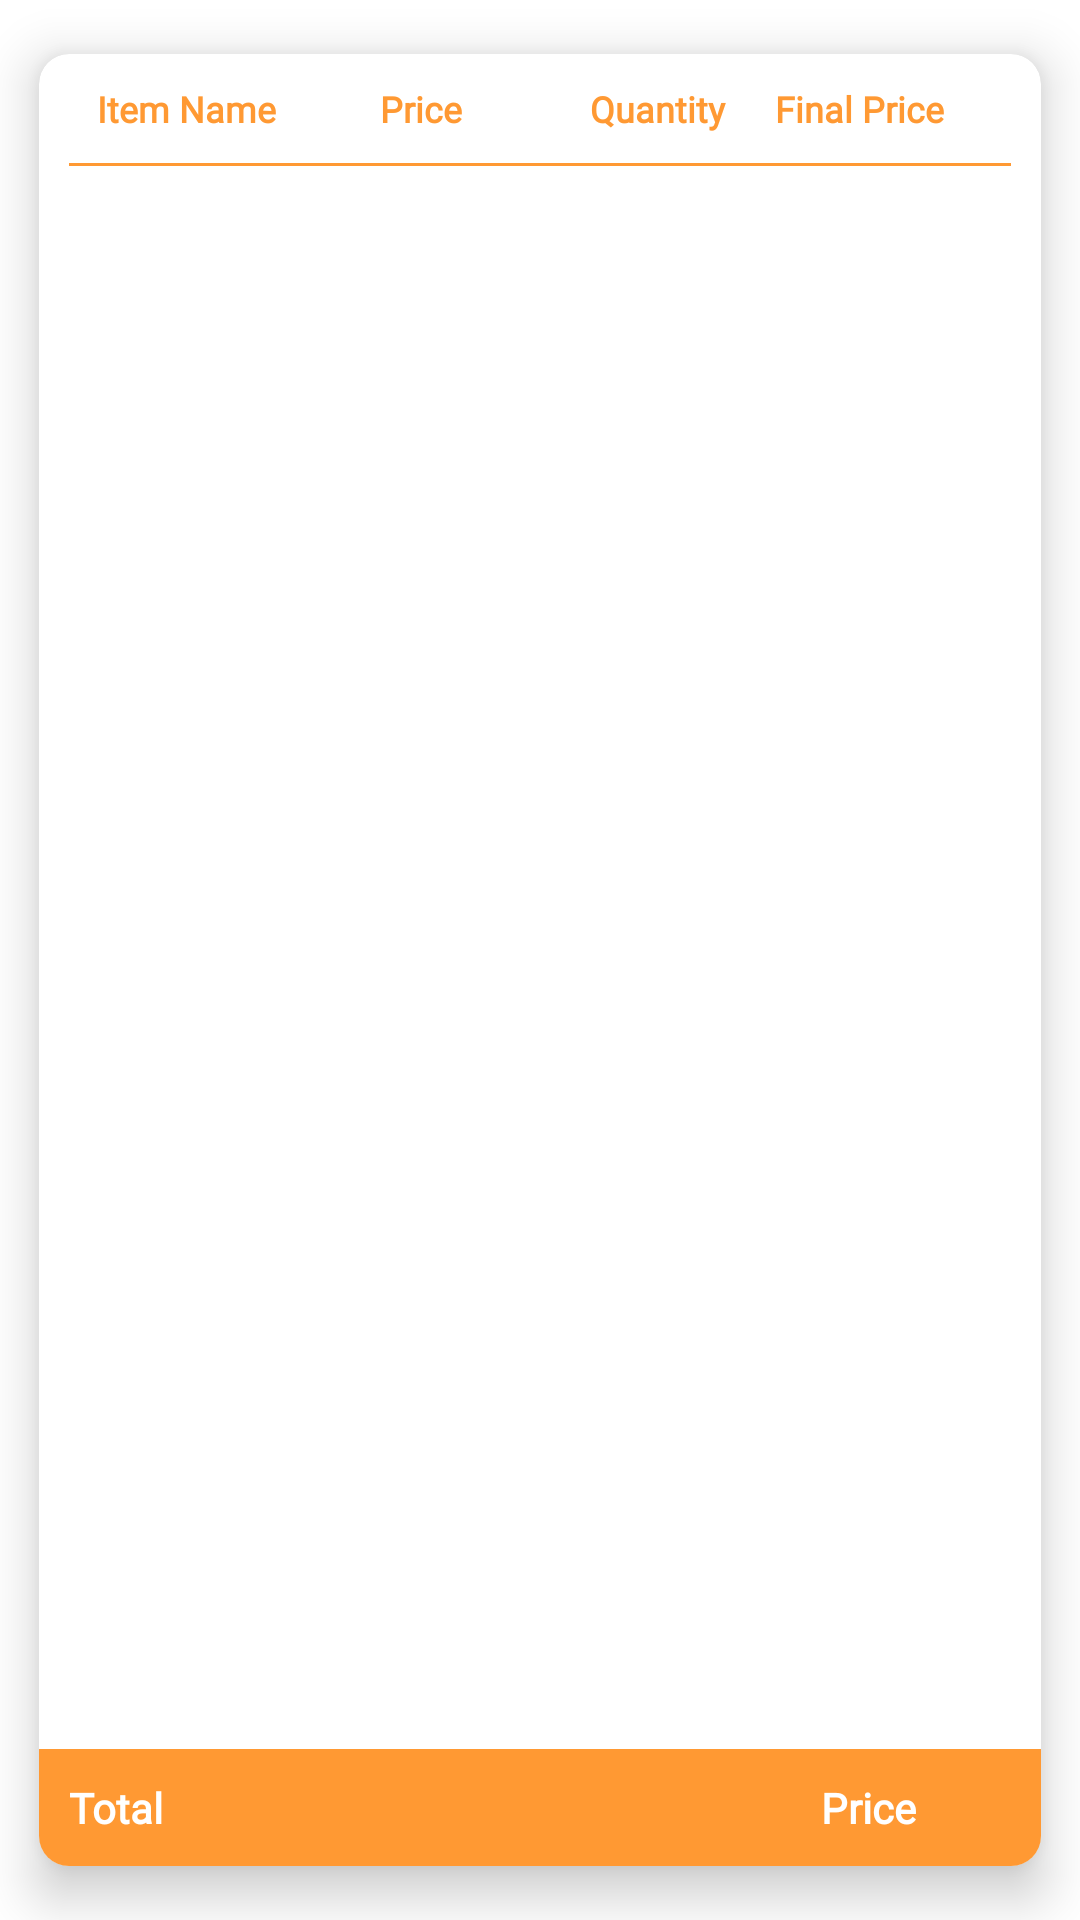

Produce the Android XML layout that renders to this screen, including the resource entries it uses.
<!-- AndroidManifest.xml: application theme Theme.Kitchen -->
<!-- res/layout/activity_order_details.xml -->
<?xml version="1.0" encoding="utf-8"?>
<androidx.constraintlayout.widget.ConstraintLayout xmlns:android="http://schemas.android.com/apk/res/android"
    xmlns:app="http://schemas.android.com/apk/res-auto"
    xmlns:tools="http://schemas.android.com/tools"
    android:layout_width="match_parent"
    android:layout_height="match_parent"
    tools:context=".OrderDetails">

    <androidx.cardview.widget.CardView
        android:id="@+id/cardView3"
        android:layout_width="match_parent"
        android:layout_height="0dp"
        app:cardCornerRadius="10dp"
        app:cardElevation="10dp"
        app:cardUseCompatPadding="true"
        app:layout_constraintBottom_toTopOf="@+id/layout5"
        app:layout_constraintEnd_toEndOf="parent"
        app:layout_constraintStart_toStartOf="parent"
        app:layout_constraintTop_toTopOf="parent">

        <RelativeLayout
            android:layout_width="match_parent"
            android:layout_height="wrap_content">

            <LinearLayout
                android:id="@+id/layout1"
                android:layout_width="match_parent"
                android:layout_height="wrap_content"
                android:orientation="horizontal"
                android:padding="10dp"
                android:weightSum="4">

                <TextView
                    android:layout_width="0dp"
                    android:layout_height="wrap_content"
                    android:layout_weight="1"
                    android:fontFamily="@font/montserra_regular_bold"
                    android:text="Item Name"
                    android:gravity="center"
                    android:textColor="@color/myColor"
                    android:textSize="12sp"
                    android:textStyle="bold" />

                <TextView
                    android:layout_width="0dp"
                    android:layout_height="wrap_content"
                    android:layout_weight="1"
                    android:fontFamily="@font/montserra_regular_bold"
                    android:text="Price"
                    android:gravity="center"
                    android:textColor="@color/myColor"
                    android:textSize="12sp"
                    android:textStyle="bold" />

                <TextView
                    android:layout_width="0dp"
                    android:layout_height="wrap_content"
                    android:layout_weight="1"
                    android:gravity="center"
                    android:fontFamily="@font/montserra_regular_bold"
                    android:text="Quantity"
                    android:textColor="@color/myColor"
                    android:textSize="12sp"
                    android:textStyle="bold" />

                <TextView
                    android:layout_width="0dp"
                    android:layout_height="wrap_content"
                    android:layout_weight="1"
                    android:fontFamily="@font/montserra_regular_bold"
                    android:text="Final Price"
                    android:textColor="@color/myColor"
                    android:textSize="12sp"
                    android:textStyle="bold" />

            </LinearLayout>

            <View
                android:id="@+id/view1"
                android:layout_width="match_parent"
                android:layout_height="1dp"
                android:layout_below="@+id/layout1"
                android:layout_marginStart="10dp"
                android:layout_marginEnd="10dp"
                android:background="@color/myColor" />

            <LinearLayout
                android:layout_width="match_parent"
                android:layout_height="0dp"
                android:layout_above="@+id/layout3"
                android:layout_below="@id/view1"
                android:layout_alignParentStart="true"
                android:layout_alignParentEnd="true"
                android:layout_marginStart="0dp"
                android:layout_marginEnd="0dp"
                android:orientation="vertical"
                android:padding="10dp">

                <androidx.recyclerview.widget.RecyclerView
                    android:id="@+id/rvOrdersDetails"
                    android:layout_width="match_parent"
                    android:layout_height="match_parent" />

            </LinearLayout>

            <LinearLayout
                android:id="@+id/layout3"
                android:layout_width="match_parent"
                android:layout_height="wrap_content"
                android:layout_alignParentBottom="true"
                android:background="@color/myColor"
                android:orientation="horizontal"
                android:padding="10dp"
                android:weightSum="4">

                <TextView
                    android:layout_width="wrap_content"
                    android:layout_height="wrap_content"
                    android:layout_weight="3.5"
                    android:fontFamily="@font/montserra_regular_bold"
                    android:text="Total"
                    android:textColor="@color/white"
                    android:textSize="14sp"
                    android:textStyle="bold" />

                <TextView
                    android:id="@+id/tvTotalPrice"
                    android:layout_width="wrap_content"
                    android:layout_height="wrap_content"
                    android:layout_weight="0.5"
                    android:fontFamily="@font/montserra_regular_bold"
                    android:text="Price"
                    android:textColor="@color/white"
                    android:textSize="14sp"
                    android:textStyle="bold" />


            </LinearLayout>

        </RelativeLayout>

    </androidx.cardview.widget.CardView>

    <LinearLayout
        android:id="@+id/layout5"
        android:layout_width="match_parent"
        android:layout_height="wrap_content"
        app:layout_constraintBottom_toBottomOf="parent"
        app:layout_constraintEnd_toEndOf="parent"
        app:layout_constraintStart_toStartOf="parent"
        android:orientation="horizontal">

        <LinearLayout
            android:id="@+id/layoutAcceptReject"
            android:layout_width="match_parent"
            android:layout_height="wrap_content"
            android:visibility="gone"
            android:weightSum="2"
            app:layout_constraintBottom_toBottomOf="parent">

            <com.google.android.material.button.MaterialButton
                android:id="@+id/btnAccept"
                android:layout_width="wrap_content"
                android:layout_height="wrap_content"
                android:layout_margin="13dp"
                android:layout_weight="1"
                android:backgroundTint="@color/myColor"
                android:text="Accept"
                android:textColor="@color/white"
                app:cornerRadius="5dp" />

            <com.google.android.material.button.MaterialButton
                android:id="@+id/btnReject"
                android:layout_width="wrap_content"
                android:layout_height="wrap_content"
                android:layout_margin="13dp"
                android:layout_weight="1"
                android:backgroundTint="@color/myColor"
                android:text="Reject"
                android:textColor="@color/white"
                app:cornerRadius="5dp" />

        </LinearLayout>

        <LinearLayout
            android:id="@+id/layoutFindRiderDispatch"
            android:layout_width="match_parent"
            android:layout_height="wrap_content"
            android:visibility="gone"
            android:weightSum="2"
            app:layout_constraintBottom_toBottomOf="parent">

            <com.google.android.material.button.MaterialButton
                android:id="@+id/btnFindRider"
                android:layout_width="wrap_content"
                android:layout_height="wrap_content"
                android:layout_margin="13dp"
                android:layout_weight="1"
                android:backgroundTint="@color/myColor"
                android:text="Find Rider"
                android:textColor="@color/white"
                app:cornerRadius="5dp" />

            <com.google.android.material.button.MaterialButton
                android:id="@+id/btnDispatch"
                android:layout_width="wrap_content"
                android:layout_height="wrap_content"
                android:layout_margin="13dp"
                android:layout_weight="1"
                android:backgroundTint="@color/myColor"
                android:text="Dispatch"
                android:textColor="@color/white"
                app:cornerRadius="5dp" />

        </LinearLayout>

    </LinearLayout>



</androidx.constraintlayout.widget.ConstraintLayout>
<!-- resources referenced by this layout -->
<resources>
  <color name="myColor">#ff9933</color>
  <color name="white">#FFFFFFFF</color>
  <style name="Theme.Kitchen" parent="Theme.MaterialComponents.Light.NoActionBar">
          
          <item name="colorPrimary">@color/myColor</item>
          <item name="colorPrimaryVariant">@color/purple_700</item>
          <item name="colorOnPrimary">@color/Shehri_ka_bataya_huwa_color</item>
          
          <item name="colorSecondary">@color/myColor</item>
          <item name="colorSecondaryVariant">@color/myColor</item>
          <item name="colorOnSecondary">@color/white</item>
          
          <item name="android:statusBarColor" tools:targetApi="l">@color/myColor</item>
  
          <item name="drawerArrowStyle">@style/DrawerArrowStyle</item>
  
      </style>
  <color name="purple_700">#FF3700B3</color>
  <color name="Shehri_ka_bataya_huwa_color">#0084d1</color>
  <style name="DrawerArrowStyle" parent="Widget.AppCompat.DrawerArrowToggle">
          <item name="color">@android:color/white</item>
      </style>
</resources>
